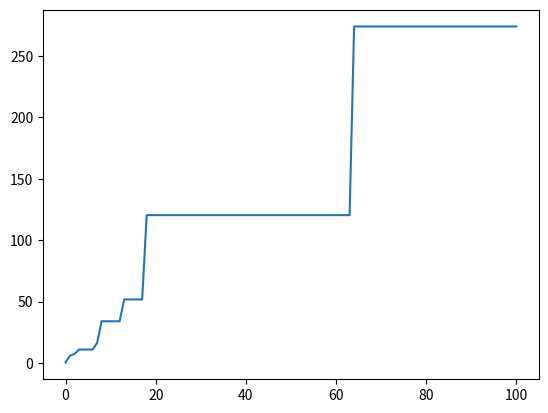

This figure's Python source:
import matplotlib.pyplot  as plt


x = [0.4152796756733525, 6.056348042938835, 7.356855356621062, 10.951732949280235, 10.951732949280235, 10.951732949280235, 10.951732949280235, 16.23887340867217, 33.97943075347349, 33.97943075347349, 33.97943075347349, 33.97943075347349, 33.97943075347349, 51.7502929120483, 51.7502929120483, 51.7502929120483, 51.7502929120483, 51.7502929120483, 120.37609537662746, 120.37609537662746, 120.37609537662746, 120.37609537662746, 120.37609537662746, 120.37609537662746, 120.37609537662746, 120.37609537662746, 120.37609537662746, 120.37609537662746, 120.37609537662746, 120.37609537662746, 120.37609537662746, 120.37609537662746, 120.37609537662746, 120.37609537662746, 120.37609537662746, 120.37609537662746, 120.37609537662746, 120.37609537662746, 120.37609537662746, 120.37609537662746, 120.37609537662746, 120.37609537662746, 120.37609537662746, 120.37609537662746, 120.37609537662746, 120.37609537662746, 120.37609537662746, 120.37609537662746, 120.37609537662746, 120.37609537662746, 120.37609537662746, 120.37609537662746, 120.37609537662746, 120.37609537662746, 120.37609537662746, 120.37609537662746, 120.37609537662746, 120.37609537662746, 120.37609537662746, 120.37609537662746, 120.37609537662746, 120.37609537662746, 120.37609537662746, 120.37609537662746, 273.96584380028156, 273.96584380028156, 273.96584380028156, 273.96584380028156, 273.96584380028156, 273.96584380028156, 273.96584380028156, 273.96584380028156, 273.96584380028156, 273.96584380028156, 273.96584380028156, 273.96584380028156, 273.96584380028156, 273.96584380028156, 273.96584380028156, 273.96584380028156, 273.96584380028156, 273.96584380028156, 273.96584380028156, 273.96584380028156, 273.96584380028156, 273.96584380028156, 273.96584380028156, 273.96584380028156, 273.96584380028156, 273.96584380028156, 273.96584380028156, 273.96584380028156, 273.96584380028156, 273.96584380028156, 273.96584380028156, 273.96584380028156, 273.96584380028156, 273.96584380028156, 273.96584380028156, 273.96584380028156, 273.96584380028156]

plt.plot(x)
plt.show()

print('result')
